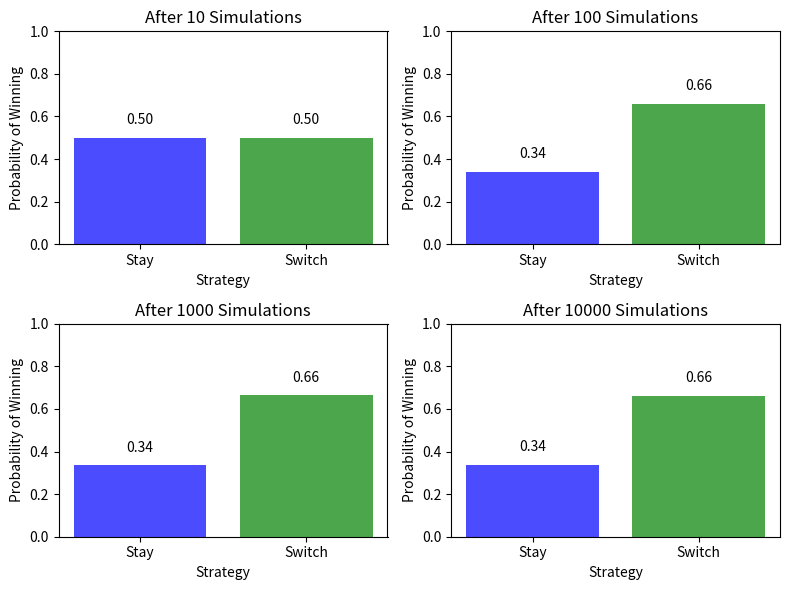

Generate this figure with matplotlib:
import random
import matplotlib.pyplot as plt

# Number of iterations in the simulation
number_of_iterations = [10, 100, 1000, 10000]

fig, axs = plt.subplots(nrows=2, ncols=2, figsize=(8, 6))

for i, num_iterations in enumerate(number_of_iterations):
    # Lists to store results of all iterations
    stay_results = []
    switch_results = []

    # Simulation loop
    for _ in range(num_iterations):
        doors = ['door 1', 'door 2', 'door 3']

        # Randomly select a door to place the car
        car_door = random.choice(doors)

        # You select a door at random
        your_door = random.choice(doors)

        # Monty selects a door that does not have the car and is not your choice
        monty_door = next(door for door in doors if door != car_door and door != your_door)

        # The door that remains after Monty opens one
        switch_door = next(door for door in doors if door != monty_door and door != your_door)

        # Append results
        stay_results.append(your_door == car_door)
        switch_results.append(switch_door == car_door)

    # Compute probabilities
    probability_staying = sum(stay_results) / num_iterations
    probability_switching = sum(switch_results) / num_iterations

    # Select subplot
    ax = axs[i // 2, i % 2]

    # Plot the probabilities as a bar graph
    ax.bar(['Stay', 'Switch'], [probability_staying, probability_switching], color=['blue', 'green'], alpha=0.7)
    ax.set_xlabel('Strategy')
    ax.set_ylabel('Probability of Winning')
    ax.set_title(f'After {num_iterations} Simulations')
    ax.set_ylim([0, 1])

    # Add probability values on the bars
    ax.text(0, probability_staying + 0.05, f'{probability_staying:.2f}', ha='center', va='bottom', fontsize=10)
    ax.text(1, probability_switching + 0.05, f'{probability_switching:.2f}', ha='center', va='bottom', fontsize=10)

plt.tight_layout()
plt.show()
